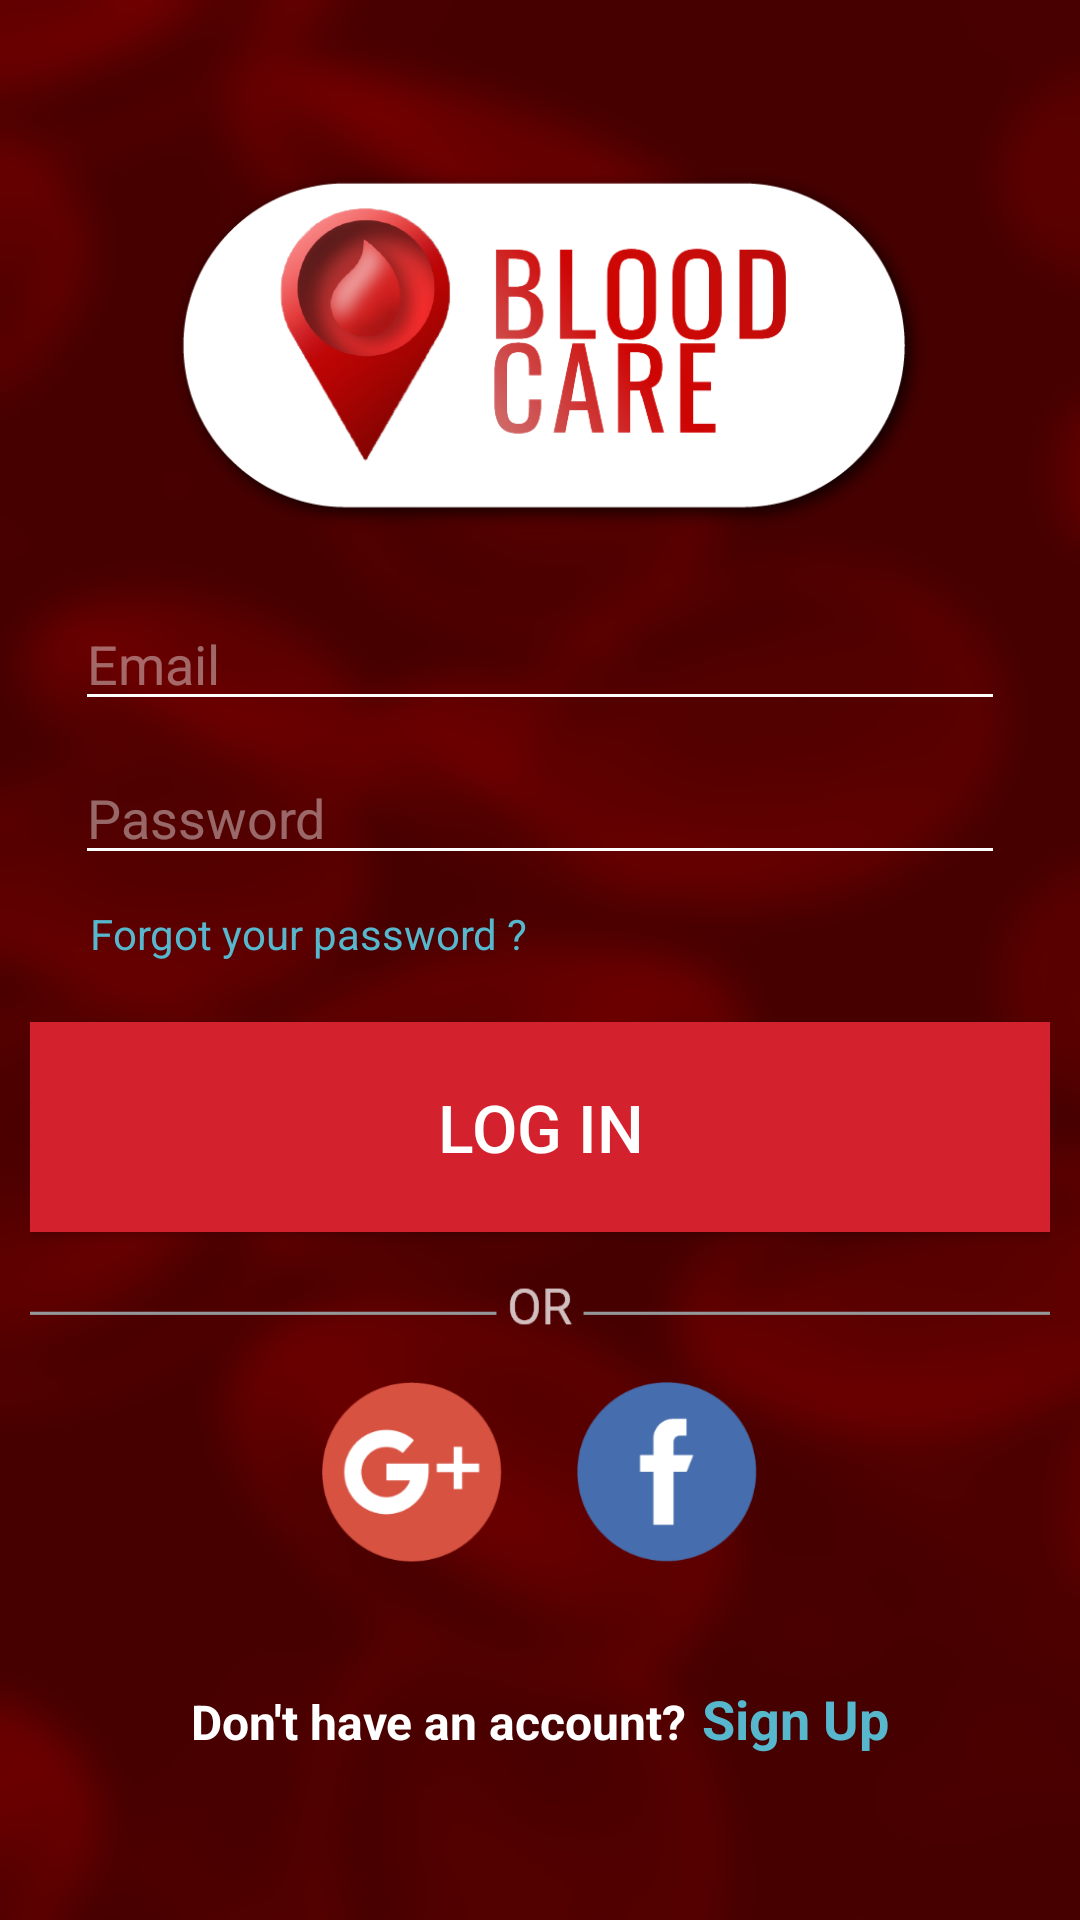

Produce the Android XML layout that renders to this screen, including the resource entries it uses.
<!-- AndroidManifest.xml: application theme AppTheme.NoActionBar -->
<!-- res/layout/fragment_sign_in.xml -->
<?xml version="1.0" encoding="utf-8"?>
<FrameLayout xmlns:android="http://schemas.android.com/apk/res/android"
    xmlns:tools="http://schemas.android.com/tools"
    android:layout_width="match_parent"
    xmlns:app="http://schemas.android.com/apk/res-auto"
    android:background="@mipmap/login_background"
    android:layout_height="match_parent">

    <ScrollView
        android:id="@+id/sign_in_container_scroll_view"
        android:layout_width="match_parent"
        android:layout_height="match_parent"
        tools:ignore="UselessParent">

            <LinearLayout
                android:layout_width="match_parent"
                android:layout_height="wrap_content"
                android:layout_marginLeft="10dp"
                android:layout_marginRight="10dp"
                android:layout_gravity="center"
                android:orientation="vertical">

                <ImageView
                    android:layout_width="300dp"
                    android:layout_height="wrap_content"
                    android:layout_marginLeft="10dp"

                    android:layout_gravity="center_horizontal"
                    android:src="@mipmap/login_blood_logo"/>

                <LinearLayout
                    android:layout_width="match_parent"
                    android:layout_height="wrap_content"
                    android:layout_marginEnd="15dp"
                    android:layout_marginStart="15dp"
                    android:layout_marginTop="20dp"
                    android:orientation="vertical">

                    <EditText
                        android:id="@+id/email_edit_text"
                        android:layout_width="match_parent"
                        android:layout_height="wrap_content"
                        android:inputType="textEmailAddress"
                        android:textColor="#ffffff"
                        android:backgroundTint="#ffffff"
                        android:textColorHint="#68ffffff"
                        android:layout_gravity="center_horizontal"
                        android:hint="@string/email_hint"/>

                    <EditText
                        android:id="@+id/password_edit_text"
                        android:layout_width="match_parent"
                        android:layout_height="wrap_content"
                        android:inputType="textPassword"
                        android:layout_marginTop="10dp"
                        android:textColor="#ffffff"
                        android:backgroundTint="#ffffff"
                        android:textColorHint="#68ffffff"
                        android:layout_gravity="center_horizontal"
                        android:hint="@string/password_hint"/>

                    <TextView
                        android:id="@+id/forgot_your_password"
                        android:layout_width="wrap_content"
                        android:layout_height="wrap_content"
                        android:layout_marginTop="10dp"
                        android:layout_marginStart="5dp"
                        android:textColor="#56B7CD"
                        android:text="@string/forgot_password_text"/>
                </LinearLayout>

                <Button
                    android:id="@+id/sign_in_btn"
                    android:layout_width="match_parent"
                    android:layout_height="70dp"
                    android:textSize="22sp"
                    android:layout_marginTop="20dp"
                    android:background="#D3222D"
                    android:textColor="#ffffff"
                    android:layout_gravity="center_horizontal"
                    android:text="@string/log_in_button"/>

                <ImageView
                    android:layout_width="match_parent"
                    android:layout_height="20dp"
                    android:layout_marginTop="15dp"
                    android:background="@mipmap/login_or"/>

                <LinearLayout
                    android:layout_width="wrap_content"
                    android:layout_height="wrap_content"
                    android:orientation="horizontal"
                    android:layout_marginTop="15dp"
                    android:layout_gravity="center_horizontal">

                    <ImageView
                        android:id="@+id/sign_in_gmail_view"
                        android:layout_width="60dp"
                        android:layout_height="60dp"
                        android:layout_marginEnd="25dp"
                        android:src="@mipmap/gmail_logo"/>

                    <RelativeLayout
                        android:layout_width="wrap_content"
                        android:layout_height="wrap_content">

                        <ImageView
                            android:id="@+id/sign_in_facebook_view_image"
                            android:layout_width="60dp"
                            android:layout_height="60dp"
                            android:src="@mipmap/facebook_logo"/>

                        <com.facebook.login.widget.LoginButton
                            android:id="@+id/sign_in_facebook_view"
                            android:layout_width="60dp"
                            android:layout_height="60dp"
                            android:paddingTop="18dp"
                            android:paddingBottom="18dp"
                            android:visibility="gone"
                            android:layout_alignParentStart="true"
                            android:layout_centerVertical="true" />
                    </RelativeLayout>

                </LinearLayout>

                <LinearLayout
                    android:layout_width="wrap_content"
                    android:layout_height="match_parent"
                    android:layout_gravity="center_horizontal"
                    android:layout_marginTop="40dp"
                    android:orientation="horizontal">

                    <TextView
                        android:layout_width="wrap_content"
                        android:layout_height="wrap_content"
                        android:textStyle="bold"
                        android:textSize="16sp"
                        android:textColor="#ffffff"
                        android:text="@string/dont_have_account_text"/>

                    <TextView
                        android:id="@+id/sign_up_view"
                        android:layout_width="wrap_content"
                        android:layout_height="wrap_content"
                        android:layout_marginStart="5dp"
                        android:textStyle="bold"
                        android:textSize="18sp"
                        android:textColor="#56B7CD"
                        android:text="@string/sign_up_button"/>

                </LinearLayout>

            </LinearLayout>

    </ScrollView>


</FrameLayout>
<!-- resources referenced by this layout -->
<resources>
  <!-- mipmap facebook_logo: png bitmap (mipmap-hdpi, 2853 bytes) -->
  <!-- mipmap gmail_logo: png bitmap (mipmap-hdpi, 4230 bytes) -->
  <!-- mipmap login_background: png bitmap (mipmap-hdpi, 75338 bytes) -->
  <!-- mipmap login_blood_logo: png bitmap (mipmap-hdpi, 33424 bytes) -->
  <!-- mipmap login_or: png bitmap (mipmap-hdpi, 745 bytes) -->
  <string name="dont_have_account_text">Don\'t have an account?</string>
  <string name="email_hint">Email</string>
  <string name="forgot_password_text">Forgot your password ?</string>
  <string name="log_in_button">Log In</string>
  <string name="password_hint">Password</string>
  <string name="sign_up_button">Sign Up</string>
  <style name="AppTheme.NoActionBar">
          <item name="windowActionBar">false</item>
          <item name="windowNoTitle">true</item>
          <item name="android:windowIsTranslucent">true</item>
      </style>
</resources>
